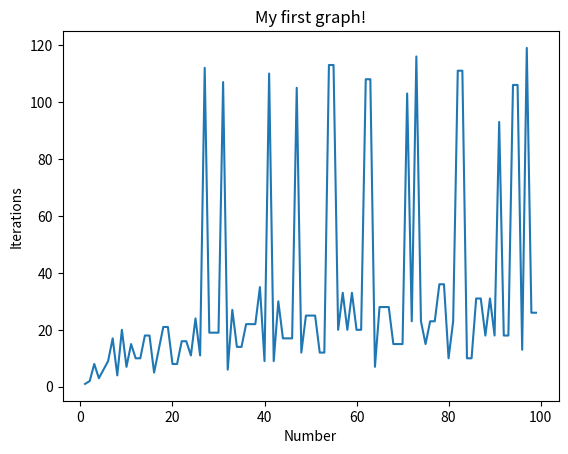

Reproduce this figure in Python.
from time import sleep
import json
import matplotlib.pyplot as plt


def checkEven(no):
    return no % 2 == 0


def printJSON(parsed):
    print(json.dumps(parsed, indent=4))


def getDetails(nos):
    min = nos[0]
    max = nos[0]
    sum = 0
    for x in nos:
        if (x > max):
            max = x
        sum = sum + x
    return {"max": max, "sum": sum, "iterations": len(nos)}


def main(start):
    start = abs(start)
    no = int(start)
    outcomes = []
    while (True):
        outcomes.append(no)

        if (no == 1 or no == -1):
            break

        if (checkEven(no)):
            no = int(no / 2)
        else:
            no = int((3 * no) + 1)
    return {"start": start, "details": getDetails(outcomes)}


results = []
xAxis = []
yAxis = []
for x in range(1, 100):
    data = main(x)
    results.append(data)
    xAxis.append(data["start"])
    yAxis.append(data["details"]["iterations"])

plt.plot(xAxis, yAxis)
plt.xlabel('Number')
plt.ylabel('Iterations')
plt.title('My first graph!')
plt.show()